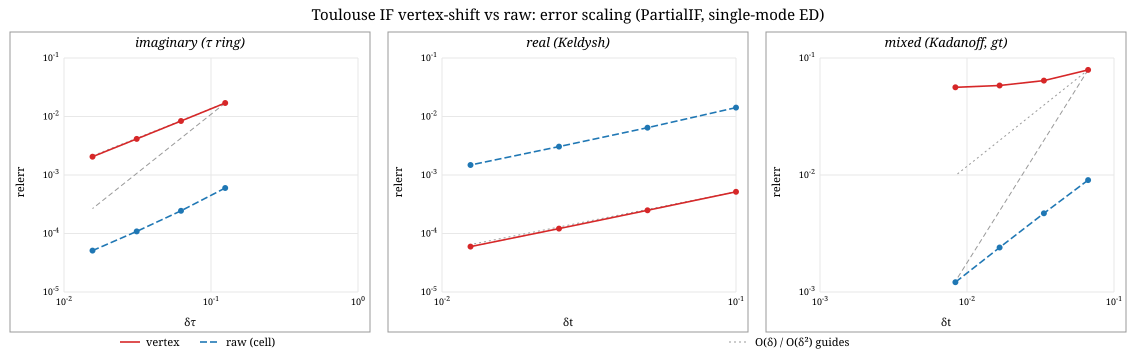

The table this chart was drawn from, first rows:
axis, N, delta, convention, relerr
imaginary (τ ring), 8, 0.125, vertex, 0.01704
imaginary (τ ring), 16, 0.0625, vertex, 0.00838
imaginary (τ ring), 32, 0.03125, vertex, 0.004142
imaginary (τ ring), 64, 0.01562, vertex, 0.002057
imaginary (τ ring), 8, 0.125, raw, 0.0005996
imaginary (τ ring), 16, 0.0625, raw, 0.0002443
imaginary (τ ring), 32, 0.03125, raw, 0.0001087
imaginary (τ ring), 64, 0.01562, raw, 5.10129277267995e-5
real (Keldysh), 4, 0.1, vertex, 0.0005158
real (Keldysh), 8, 0.05, vertex, 0.0002494
real (Keldysh), 16, 0.025, vertex, 0.0001215
real (Keldysh), 32, 0.0125, vertex, 5.979286485570972e-5
real (Keldysh), 4, 0.1, raw, 0.0142
real (Keldysh), 8, 0.05, raw, 0.006447
real (Keldysh), 16, 0.025, raw, 0.003055
real (Keldysh), 32, 0.0125, raw, 0.001485
mixed (Kadanoff, gt), 3, 0.06667, vertex, 0.07906
mixed (Kadanoff, gt), 6, 0.03333, vertex, 0.06403
mixed (Kadanoff, gt), 12, 0.01667, vertex, 0.05819
mixed (Kadanoff, gt), 24, 0.008333, vertex, 0.05618
mixed (Kadanoff, gt), 3, 0.06667, raw, 0.009051
mixed (Kadanoff, gt), 6, 0.03333, raw, 0.004708
mixed (Kadanoff, gt), 12, 0.01667, raw, 0.002402
mixed (Kadanoff, gt), 24, 0.008333, raw, 0.001213
